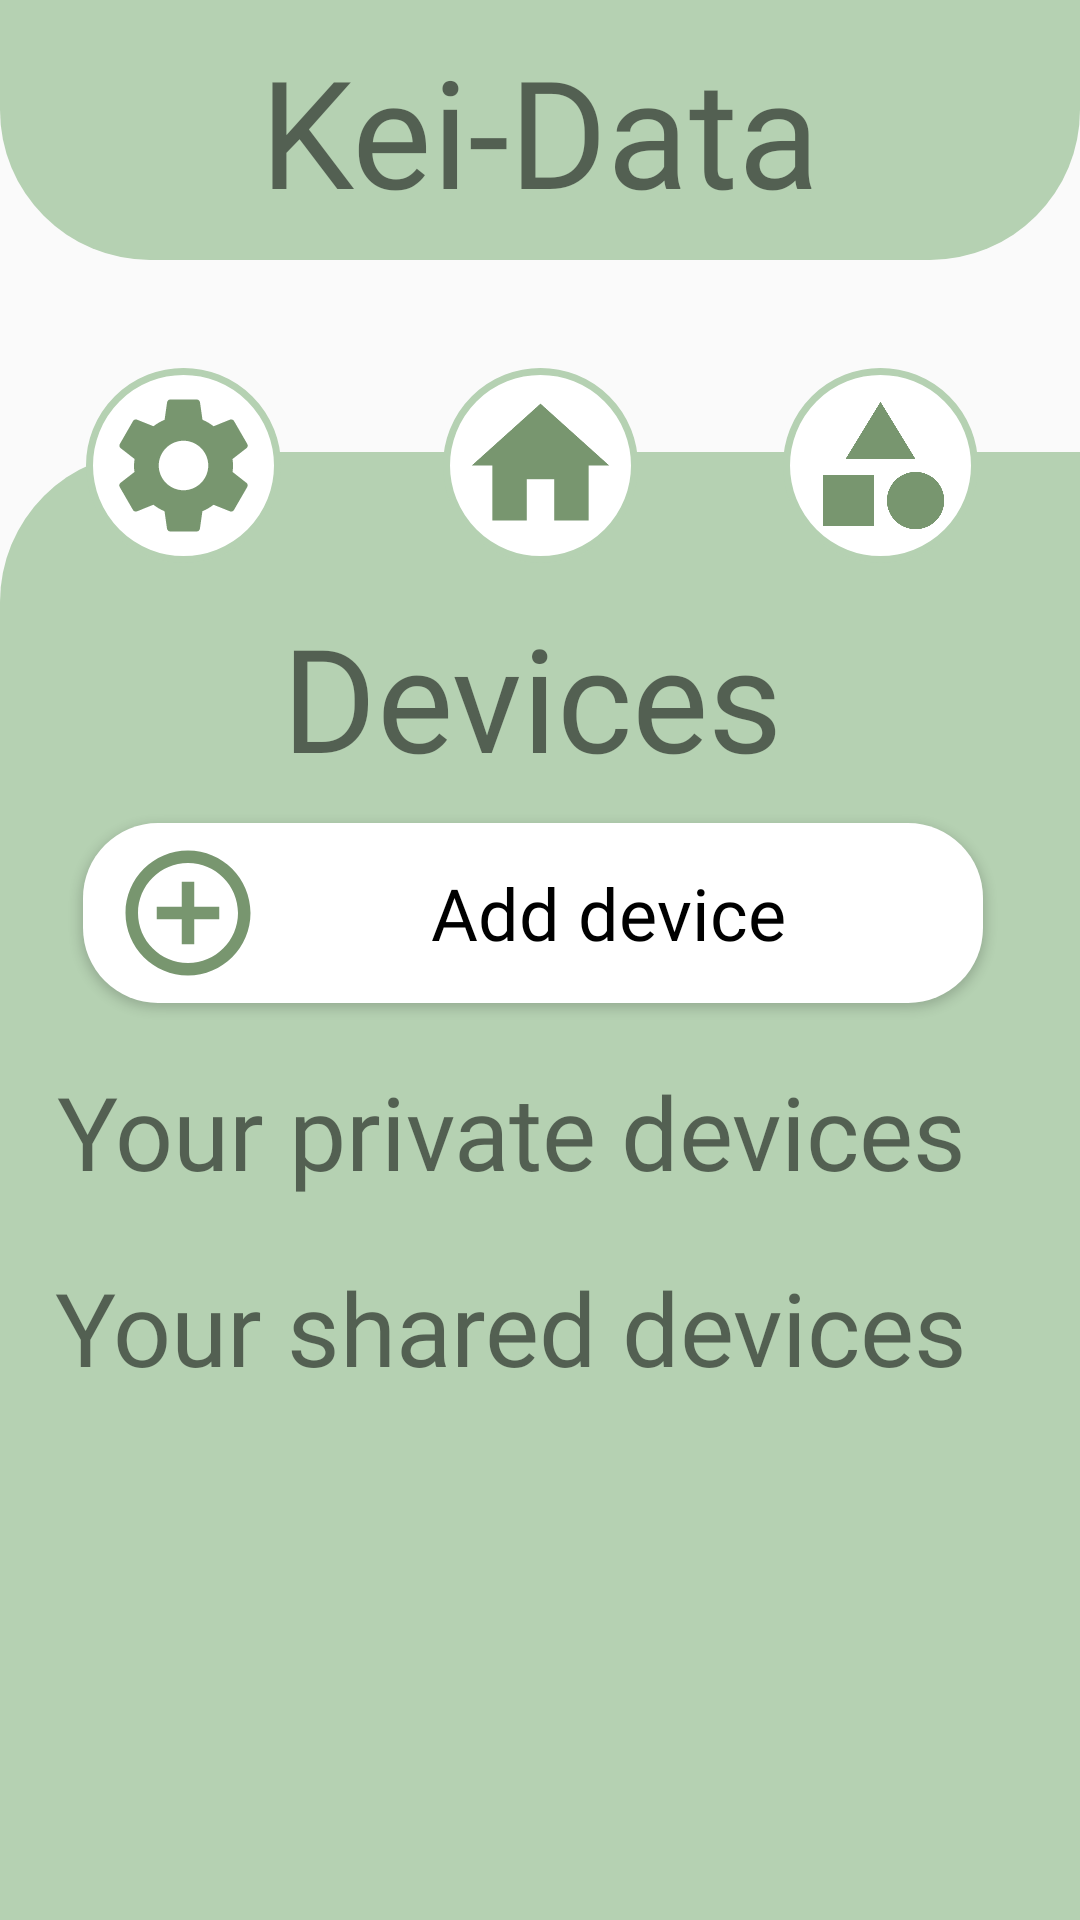

Produce the Android XML layout that renders to this screen, including the resource entries it uses.
<!-- AndroidManifest.xml: application theme Theme.KeiData -->
<!-- res/layout/activity_devices.xml -->
<?xml version="1.0" encoding="utf-8"?>
<androidx.constraintlayout.widget.ConstraintLayout
    xmlns:android="http://schemas.android.com/apk/res/android"
    xmlns:app="http://schemas.android.com/apk/res-auto"
    xmlns:tools="http://schemas.android.com/tools"
    android:layout_width="match_parent"
    android:layout_height="match_parent"
    android:foregroundTint="#8BC34A"
    tools:context=".Devices_activity">

    <ImageView
        android:id="@+id/Background"
        android:layout_width="411dp"
        android:layout_height="1000dp"
        android:layout_marginTop="64dp"
        android:background="@drawable/navigationbar"
        app:layout_constraintStart_toStartOf="parent"
        app:layout_constraintTop_toBottomOf="@+id/Title" />

    <TextView
        android:id="@+id/Title"
        android:layout_width="wrap_content"
        android:layout_height="wrap_content"
        android:background="@drawable/title_kei_data"
        android:ems="30"
        android:gravity="center"
        android:paddingTop="10dp"
        android:paddingBottom="10dp"
        android:text="@string/Title"
        android:textSize="50sp"
        android:fontFamily="@font/title"
        app:layout_constraintEnd_toEndOf="parent"
        app:layout_constraintStart_toStartOf="parent"
        app:layout_constraintTop_toTopOf="parent" />

    <ImageButton
        android:id="@+id/Settings"
        android:layout_width="65dp"
        android:layout_height="wrap_content"
        android:layout_marginTop="36dp"
        android:layout_marginEnd="240dp"
        android:layout_weight="1"
        android:adjustViewBounds="true"
        android:background="@drawable/allround"
        android:padding="5dp"
        android:scaleType="fitCenter"
        app:layout_constraintEnd_toEndOf="parent"
        app:layout_constraintHorizontal_bias="0.523"
        app:layout_constraintStart_toStartOf="parent"
        app:layout_constraintTop_toBottomOf="@+id/Title"
        app:srcCompat="@drawable/ic_baseline_settings_24"
        tools:ignore="SpeakableTextPresentCheck" />

    <ImageButton
        android:id="@+id/Total"
        android:layout_width="65dp"
        android:layout_height="wrap_content"
        android:layout_marginTop="36dp"
        android:layout_weight="1"
        android:adjustViewBounds="true"
        android:background="@drawable/allround"
        android:padding="5dp"
        android:scaleType="fitCenter"
        app:layout_constraintEnd_toEndOf="parent"
        app:layout_constraintStart_toStartOf="parent"
        app:layout_constraintTop_toBottomOf="@+id/Title"
        app:srcCompat="@drawable/ic_baseline_home_24" />

    <ImageButton
        android:id="@+id/Categories"
        android:layout_width="65dp"
        android:layout_height="wrap_content"
        android:layout_marginStart="240dp"
        android:layout_marginTop="36dp"
        android:layout_weight="1"
        android:adjustViewBounds="true"
        android:background="@drawable/allround"
        android:padding="7dp"
        android:scaleType="fitCenter"
        app:layout_constraintEnd_toEndOf="parent"
        app:layout_constraintHorizontal_bias="0.383"
        app:layout_constraintStart_toStartOf="parent"
        app:layout_constraintTop_toBottomOf="@+id/Title"
        app:srcCompat="@drawable/ic_baseline_category_24" />

    <ScrollView
        android:id="@+id/scrollViewParent"
        android:layout_width="fill_parent"
        android:layout_height="fill_parent"
        android:layout_marginTop="200dp"
        android:orientation="vertical"
        android:scrollbarSize="5dp"
        android:layout_marginBottom="40dp"
        android:scrollbarStyle="insideInset"
        app:layout_constraintEnd_toEndOf="parent"
        app:layout_constraintStart_toStartOf="parent"
        app:layout_constraintTop_toBottomOf="@id/Title">

        <androidx.constraintlayout.widget.ConstraintLayout
            android:id="@+id/scroll"
            android:layout_width="fill_parent"
            android:layout_height="fill_parent"
            android:foregroundTint="#8BC34A">

            <TextView
                android:id="@+id/textView6"
                android:layout_width="wrap_content"
                android:layout_height="wrap_content"
                android:text="Devices"
                android:textSize="48sp"
                android:fontFamily="@font/other_text"
                app:layout_constraintEnd_toEndOf="parent"
                app:layout_constraintStart_toStartOf="parent"
                app:layout_constraintTop_toTopOf="parent" />

            <Button
                android:id="@+id/add_device"
                android:layout_width="300dp"
                android:layout_height="60dp"
                android:layout_marginTop="10dp"
                android:background="@drawable/round_corners"
                android:drawableStart="@drawable/ic_baseline_add_circle_outline_24"
                android:padding="10dp"
                android:text="Add device"
                android:fontFamily="@font/other_text"
                android:textAllCaps="false"
                android:textColor="#000"
                android:textSize="24sp"
                app:layout_constraintEnd_toEndOf="parent"
                app:layout_constraintStart_toStartOf="parent"
                app:layout_constraintTop_toBottomOf="@+id/textView6" />

            <TextView
                android:id="@+id/textView7"
                android:layout_width="317dp"
                android:layout_height="wrap_content"
                android:layout_marginTop="20dp"
                android:text="Your private devices"
                android:textSize="34sp"
                android:fontFamily="@font/other_text"
                app:layout_constraintEnd_toEndOf="parent"
                app:layout_constraintStart_toStartOf="parent"
                app:layout_constraintTop_toBottomOf="@+id/add_device" />

            <ListView
                android:id="@+id/simpleListViewPrivate"
                android:layout_width="317dp"
                android:layout_height="wrap_content"
                android:layout_marginTop="10dp"
                android:divider="#b5d1b2"
                android:dividerHeight="10dp"
                android:scrollbars="vertical"
                app:layout_constraintEnd_toEndOf="parent"
                app:layout_constraintStart_toStartOf="parent"
                app:layout_constraintTop_toBottomOf="@+id/textView7"
                tools:viewBindingType="android.widget.ListView" />

            <TextView
                android:id="@+id/textView8"
                android:layout_width="317dp"
                android:layout_height="wrap_content"
                android:layout_marginTop="10dp"
                android:text="Your shared devices"
                android:textSize="34sp"
                android:fontFamily="@font/other_text"
                app:layout_constraintEnd_toEndOf="parent"
                app:layout_constraintHorizontal_bias="0.484"
                app:layout_constraintStart_toStartOf="parent"
                app:layout_constraintTop_toBottomOf="@+id/simpleListViewPrivate" />

            <ListView
                android:id="@+id/simpleListViewShared"
                android:layout_width="317dp"
                android:layout_height="wrap_content"
                android:layout_marginTop="10dp"
                android:layout_marginBottom="10dp"
                android:divider="#b5d1b2"
                android:dividerHeight="10dp"
                app:layout_constraintEnd_toEndOf="parent"
                app:layout_constraintStart_toStartOf="parent"
                app:layout_constraintTop_toBottomOf="@id/textView8"
                tools:viewBindingType="android.widget.ListView" />
        </androidx.constraintlayout.widget.ConstraintLayout>
    </ScrollView>

</androidx.constraintlayout.widget.ConstraintLayout>
<!-- resources referenced by this layout -->
<resources>
  <!-- drawable allround (drawable) -->
  <?xml version="1.0" encoding="utf-8"?>
  <shape xmlns:android="http://schemas.android.com/apk/res/android">
      <solid android:color="#FFFFFF"/>
      <corners
          android:topRightRadius="360dp"
          android:topLeftRadius="360dp"
          android:bottomRightRadius="360dp"
          android:bottomLeftRadius="360dp"
          />
      <stroke android:width="7px" android:color="#B5D1B2"></stroke>
  </shape>
  <!-- drawable ic_baseline_add_circle_outline_24 (drawable) -->
  <vector android:height="50dp" android:tint="#78966F"
      android:viewportHeight="24" android:viewportWidth="24"
      android:width="50dp" xmlns:android="http://schemas.android.com/apk/res/android">
      <path android:fillColor="@android:color/white" android:pathData="M13,7h-2v4L7,11v2h4v4h2v-4h4v-2h-4L13,7zM12,2C6.48,2 2,6.48 2,12s4.48,10 10,10 10,-4.48 10,-10S17.52,2 12,2zM12,20c-4.41,0 -8,-3.59 -8,-8s3.59,-8 8,-8 8,3.59 8,8 -3.59,8 -8,8z"/>
  </vector>
  <!-- drawable ic_baseline_category_24 (drawable) -->
  <vector android:height="24dp" android:tint="#78966F"
      android:viewportHeight="24" android:viewportWidth="24"
      android:width="24dp" xmlns:android="http://schemas.android.com/apk/res/android">
      <path android:fillColor="@android:color/white" android:pathData="M12,2l-5.5,9h11z"/>
      <path android:fillColor="@android:color/white" android:pathData="M17.5,17.5m-4.5,0a4.5,4.5 0,1 1,9 0a4.5,4.5 0,1 1,-9 0"/>
      <path android:fillColor="@android:color/white" android:pathData="M3,13.5h8v8H3z"/>
  </vector>
  <!-- drawable ic_baseline_home_24 (drawable) -->
  <vector android:height="24dp" android:tint="#78966F"
      android:viewportHeight="24" android:viewportWidth="24"
      android:width="24dp" xmlns:android="http://schemas.android.com/apk/res/android">
      <path android:fillColor="@android:color/white" android:pathData="M10,20v-6h4v6h5v-8h3L12,3 2,12h3v8z"/>
  </vector>
  <!-- drawable navigationbar (drawable) -->
  <?xml version="1.0" encoding="utf-8"?>
  <shape android:shape="rectangle" xmlns:android="http://schemas.android.com/apk/res/android">
      <solid android:color="#B5D1B2"/>
      <corners android:topRightRadius="50dp" android:topLeftRadius="50dp"/>
  </shape>
  <!-- drawable round_corners (drawable) -->
  <?xml version="1.0" encoding="utf-8"?>
  <shape xmlns:android="http://schemas.android.com/apk/res/android">
      <solid android:color="#fff"/>
      <corners
          android:topRightRadius="25dp"
          android:topLeftRadius="25dp"
          android:bottomRightRadius="25dp"
          android:bottomLeftRadius="25dp"
          />
  </shape>
  <!-- drawable title_kei_data (drawable) -->
  <?xml version="1.0" encoding="utf-8"?>
  <shape android:shape="rectangle" xmlns:android="http://schemas.android.com/apk/res/android">
  
      <solid android:color="#B5D1B2"></solid>
      <corners android:bottomLeftRadius="50dp" android:bottomRightRadius="50dp"></corners>
  </shape>
  <string name="Title">Kei-Data</string>
  <style name="Theme.KeiData" parent="Theme.AppCompat.Light.NoActionBar">
          
          <item name="colorPrimary">@color/purple_500</item>
          <item name="colorPrimaryVariant">@color/purple_700</item>
          <item name="colorOnPrimary">@color/white</item>
          
          <item name="colorSecondary">@color/teal_200</item>
          <item name="colorSecondaryVariant">@color/teal_700</item>
          <item name="colorOnSecondary">@color/black</item>
          
          <item name="android:statusBarColor" tools:targetApi="l">?attr/colorPrimaryVariant</item>
          
      </style>
  <!-- not gathered from this repository: default colours our renderer supplied (Android Studio template values) -->
  <color name="purple_500">#FF6200EE</color>
  <color name="purple_700">#FF3700B3</color>
  <color name="teal_200">#FF03DAC5</color>
  <color name="teal_700">#FF018786</color>
  <color name="black">#FF000000</color>
  <color name="white">#FFFFFFFF</color>
</resources>
